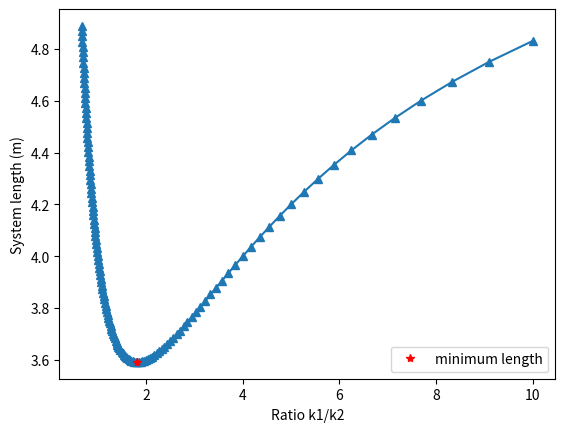

Source code (Python):
import numpy as np
import matplotlib.pyplot as plt

# Set up system parameters
k1 = 1# N/m
K2 = np.arange(.1, 1.5, .01)    # N/m
L = 1                           # m
X = np.empty((4, len(K2)))
F = np.zeros((4,1))
for idx, k2 in enumerate(K2):
	K = np.array([[k1 - k2, k1, k2, 0.], 
			  [k1, -2.*k1 - k2, k1, k2],
			  [k2, k1, -2*k1 - k2, k1],
			  [0., k2, k1, -k1 - k2]])

	b = np.array([[-k1*L - k2*L],
		          [(L - L)*k1 - k2*L],
		          [(L - L)*k1 + k2*L],
		          [k1*L - k2*L]]) 
	x = np.linalg.solve(K, F-b)
	X[:, idx] = x.reshape(4,)

ratio = k1/K2
sys_lens = np.sum(X, axis=0)

plt.plot(ratio, sys_lens, marker='^')
plt.plot(ratio[np.argmin(sys_lens)], sys_lens.min(), 'r*', label='minimum length')
#plt.vlines(ratio[np.argmin(sys_lens)], bot, sys_lens.min(), colors='red')
plt.xlabel('Ratio k1/k2')
plt.ylabel('System length (m)')
plt.legend()
plt.show()